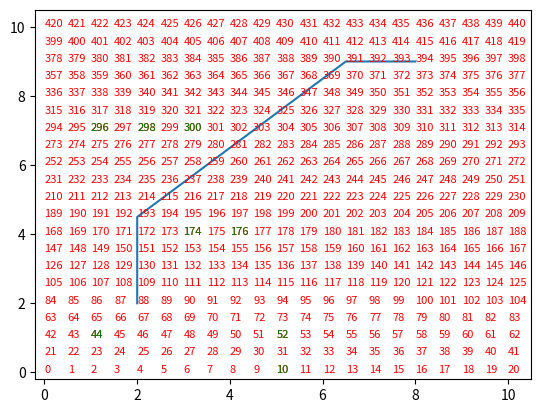

Recreate this plot in Python.
# -*- coding: utf-8 -*-
"""
Created on Wed Feb 10 22:24:44 2021

[redacted]
"""


import numpy as np
import matplotlib as plt

x = np.arange(0,10.5,0.5)
y = np.arange(0,10.5,0.5)

class node:
    def __init__(self,x,y,cost,parent_index,index):
        self.x = x
        self.y = y
        self.cost = cost 
        self.parent_index = parent_index
        self.index = index

a = 0
b = a
c = 0
d = 0

#Number of nodes per unit distance
n = 2

M = np.zeros((len(y),len(x)))

while a < len(y):
    while b < len(x):
        M[a,b] = b + n*a*(max(x))+a
        b += 1
    a += 1
    b = 0
    if a >= len(x):
        a = len(y)+1


Unvisit = dict()
Visit = dict()
Obstacles = (([1,1],[4,4],[3,4],[5,0],[5,1],[1,7],[2,7],[3,7]))

def distance(temp,current):
    z = np.sqrt((current.x-temp.x)**2+(current.y-temp.y)**2)
    print(z)
    return z
def inflation(temp,Obstacle):
    z = np.sqrt((temp.x-Obstacle[0])**2+(temp.y-Obstacle[1])**2)
    return z
def calc_index(node,xmax,ymax,xmin,ymin,grid_size):
    return((node.y - ymin)/grid_size * (xmax-xmin)/grid_size + (node.x-xmin)/grid_size)

def collision_check(current_location):
    if [current_location.x,current_location.y] in Obstacles:
        return False
    elif current_location.index in Visit:
        return False
    elif current_location.x < 0.5 or current_location.x > 9.5:
        return False
    elif current_location.y < 0.5 or current_location.y > 9.5:
        return False
    else:
        for i in range(len(Obstacles)):
            if inflation(temp,Obstacles[i]) < 1:
                return False
        return True


dd = 0
#Zip function
N = M.astype('int')
N = np.transpose(N.astype('str'))


goal_node = node(8,9,1,0,394)
current_node = node(2,2,0,-1,0)
calc_index(current_node,10.5,10.5,0,0,0.5)

Unvisit[current_node.index] = current_node

current_index = min(Unvisit, key = lambda x: Unvisit[x].cost)

current = Unvisit[current_index]

while current.index != goal_node.index:
    current_index = min(Unvisit, key = lambda x: Unvisit[x].cost)
    current = Unvisit[current_index]
    Visit[current_index] = current
    
    del Unvisit[current_index]
    
    for i in range(-1,2):
        for j in range(-1,2):
            ii = i/2
            jj = j/2
            temp = node(current.x+ii,current.y+jj,10000000,0,0)
            temp.index = calc_index(temp,10.5,10.5,0,0,0.5)
            temp.cost = current.cost + distance(temp,current)
            temp.parent_index = current.index
            if collision_check(temp) is False:
                continue
            if temp.index == current_index:
                continue
            if temp.index in Unvisit:
                if temp.cost <= Unvisit[temp.index].cost:
                    Unvisit[temp.index] = temp
            else:
                Unvisit[temp.index] = temp
    
    
goal = current
path = [goal.index]
pathx = []
pathy = []
while current.parent_index != -1:
    goal = current
    path.append(current.parent_index)
    pathx.append(current.x)
    pathy.append(current.y)
    current = Visit[goal.parent_index]


while c < 21:
    while d < 21:    
        plt.pyplot.xlim([0,10.5])
        plt.pyplot.ylim([0,10.5])
        plt.pyplot.text(x[d],y[c],N[d,c],color="red",fontsize=8)
        d += 1
    d = 0
    c += 1

while dd < len(Obstacles):
    plt.pyplot.xlim([-0.2,10.5])
    plt.pyplot.ylim([-0.2,10.5])
    obs = Obstacles[dd]
    plt.pyplot.text(obs[0],obs[1],obs[1]*len(y)*n+obs[0]*n,color="green",fontsize=8)
    dd += 1

    
plt.pyplot.plot(pathx,pathy)